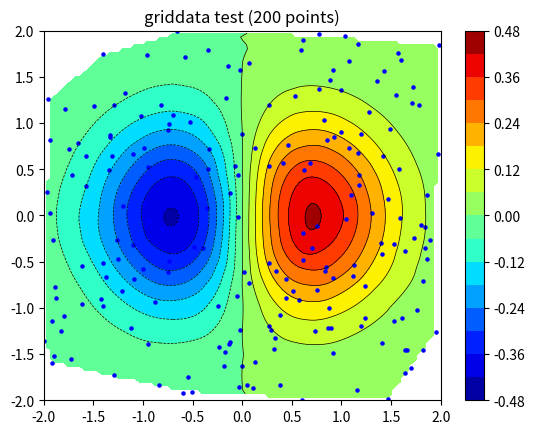

Write Python code to recreate this figure.
# -*- coding: utf-8 -*-
"""
Created on Mon Aug 31 19:13:51 2020

[redacted]
"""
import numpy as np
from scipy.interpolate import griddata
import matplotlib.pyplot as plt
from numpy.random import uniform, seed
# make up some randomly distributed data
seed(12345)
npts = 200
x = uniform(-2,2,npts)
y = uniform(-2,2,npts)
z = x*np.exp(-x**2-y**2)
# define grid.
xi = np.linspace(-2.1,2.1,100)
yi = np.linspace(-2.1,2.1,100)
# grid the data.
zi = griddata((x, y), z, (xi[None,:], yi[:,None]), method='cubic')
# contour the gridded data, plotting dots at the randomly spaced data points.
CS = plt.contour(xi,yi,zi,15,linewidths=0.5,colors='k')
CS = plt.contourf(xi,yi,zi,15,cmap=plt.cm.jet)
plt.colorbar() # draw colorbar
# plot data points.
plt.scatter(x,y,marker='o',c='b',s=5)
plt.xlim(-2,2)
plt.ylim(-2,2)
plt.title('griddata test (%d points)' % npts)
plt.show()

